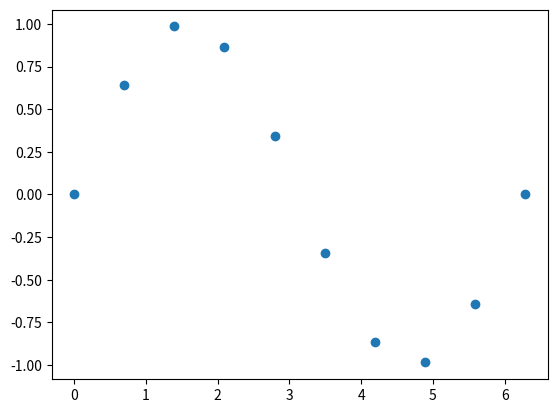

This chart was generated by the following Python code:
import numpy as np
import matplotlib.pyplot as plt
from matplotlib import rc

epsilon = 1.

while 1 + epsilon != 1.:
    epsilon *= 0.5

print(epsilon)


def epsilon(x):
    return np.sin(x) - (x - x**3 / 6)


x = 3 * np.pi / 2
print(epsilon(x) / epsilon(x / 2))


def Function(x):
    return np.sin(x)


def EDerivative(x):
    return np.cos(x)


x = np.linspace(0, 2 * np.pi, 10)

y = Function(x)

plt.scatter(x, y)
